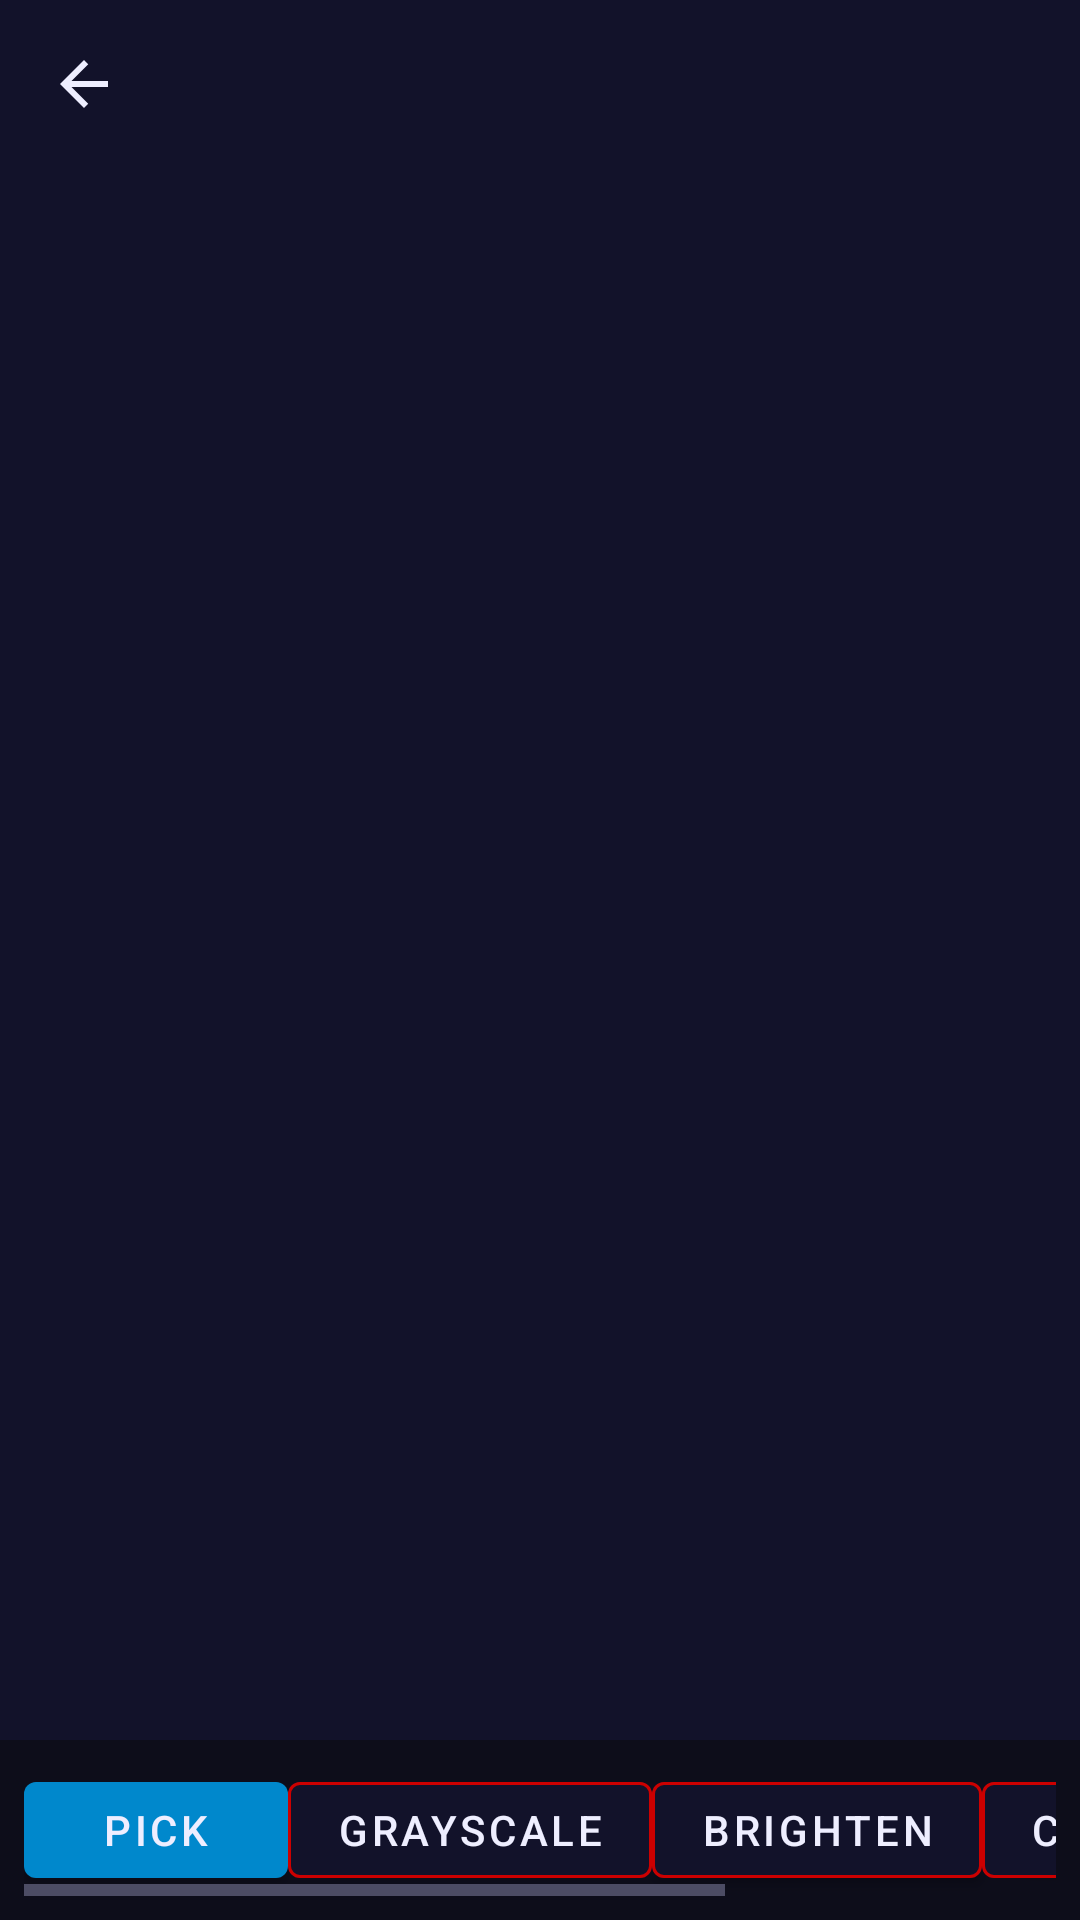

Layout XML and referenced resources for this Android screen:
<!-- AndroidManifest.xml: application theme Theme.Javis -->
<!-- res/layout/activity_image_studio.xml -->
<?xml version="1.0" encoding="utf-8"?>
<LinearLayout xmlns:android="http://schemas.android.com/apk/res/android"
    xmlns:app="http://schemas.android.com/apk/res-auto"
    android:layout_width="match_parent" android:layout_height="match_parent"
    android:orientation="vertical" android:background="@color/javis_bg_dark">
    <androidx.appcompat.widget.Toolbar android:id="@+id/toolbar"
        android:layout_width="match_parent" android:layout_height="?attr/actionBarSize"
        android:background="@color/javis_bg_surface"
        app:navigationIcon="@drawable/ic_arrow_back"/>
    <ImageView android:id="@+id/iv_preview"
        android:layout_width="match_parent" android:layout_height="0dp" android:layout_weight="1"
        android:scaleType="fitCenter" android:background="@color/javis_bg_surface"
        android:contentDescription="Image Preview"/>
    <HorizontalScrollView android:layout_width="match_parent" android:layout_height="wrap_content" android:padding="8dp">
        <LinearLayout android:layout_width="wrap_content" android:layout_height="wrap_content"
            android:orientation="horizontal" android:gap="8dp">
            <com.google.android.material.button.MaterialButton android:id="@+id/btn_pick_image"
                android:layout_width="wrap_content" android:layout_height="44dp" android:text="Pick"
                app:backgroundTint="@color/javis_accent_blue"/>
            <com.google.android.material.button.MaterialButton android:id="@+id/btn_grayscale"
                android:layout_width="wrap_content" android:layout_height="44dp" android:text="Grayscale"
                app:backgroundTint="@color/javis_bg_surface" app:strokeColor="@color/javis_accent_red" app:strokeWidth="1dp"/>
            <com.google.android.material.button.MaterialButton android:id="@+id/btn_brightness"
                android:layout_width="wrap_content" android:layout_height="44dp" android:text="Brighten"
                app:backgroundTint="@color/javis_bg_surface" app:strokeColor="@color/javis_accent_red" app:strokeWidth="1dp"/>
            <com.google.android.material.button.MaterialButton android:id="@+id/btn_contrast"
                android:layout_width="wrap_content" android:layout_height="44dp" android:text="Contrast"
                app:backgroundTint="@color/javis_bg_surface" app:strokeColor="@color/javis_accent_red" app:strokeWidth="1dp"/>
            <com.google.android.material.button.MaterialButton android:id="@+id/btn_save"
                android:layout_width="wrap_content" android:layout_height="44dp" android:text="Save"
                app:backgroundTint="@color/javis_accent_red"/>
        </LinearLayout>
    </HorizontalScrollView>
</LinearLayout>
<!-- resources referenced by this layout -->
<resources>
  <color name="javis_accent_blue">#0088CC</color>
  <color name="javis_accent_red">#CC0000</color>
  <color name="javis_bg_dark">#0D0D1A</color>
  <color name="javis_bg_surface">#12122A</color>
  <!-- drawable ic_arrow_back (drawable) -->
  <?xml version="1.0" encoding="utf-8"?>
  <vector xmlns:android="http://schemas.android.com/apk/res/android"
      android:width="24dp" android:height="24dp" android:viewportWidth="24" android:viewportHeight="24">
      <path android:fillColor="#EEEEFF" android:pathData="M20,11H7.83l5.59,-5.59L12,4l-8,8 8,8 1.41,-1.41L7.83,13H20v-2z"/>
  </vector>
  <style name="Theme.Javis" parent="Theme.MaterialComponents.DayNight.NoActionBar">
          <item name="colorPrimary">@color/javis_accent_red</item>
          <item name="colorPrimaryVariant">@color/javis_accent_red_bright</item>
          <item name="colorOnPrimary">@color/javis_text_primary</item>
          <item name="colorSurface">@color/javis_bg_surface</item>
          <item name="android:windowBackground">@color/javis_bg_dark</item>
          <item name="android:statusBarColor">@color/javis_bg_dark</item>
          <item name="android:navigationBarColor">@color/javis_bg_dark</item>
          <item name="android:textColorPrimary">@color/javis_text_primary</item>
          <item name="android:textColorSecondary">@color/javis_text_secondary</item>
          <item name="toolbarStyle">@style/Widget.Javis.Toolbar</item>
      </style>
  <color name="javis_accent_red_bright">#FF2200</color>
  <color name="javis_text_primary">#EEEEFF</color>
  <color name="javis_text_secondary">#8888AA</color>
  <style name="Widget.Javis.Toolbar" parent="Widget.MaterialComponents.Toolbar">
          <item name="android:background">@color/javis_bg_surface</item>
          <item name="titleTextColor">@color/javis_text_primary</item>
      </style>
</resources>
